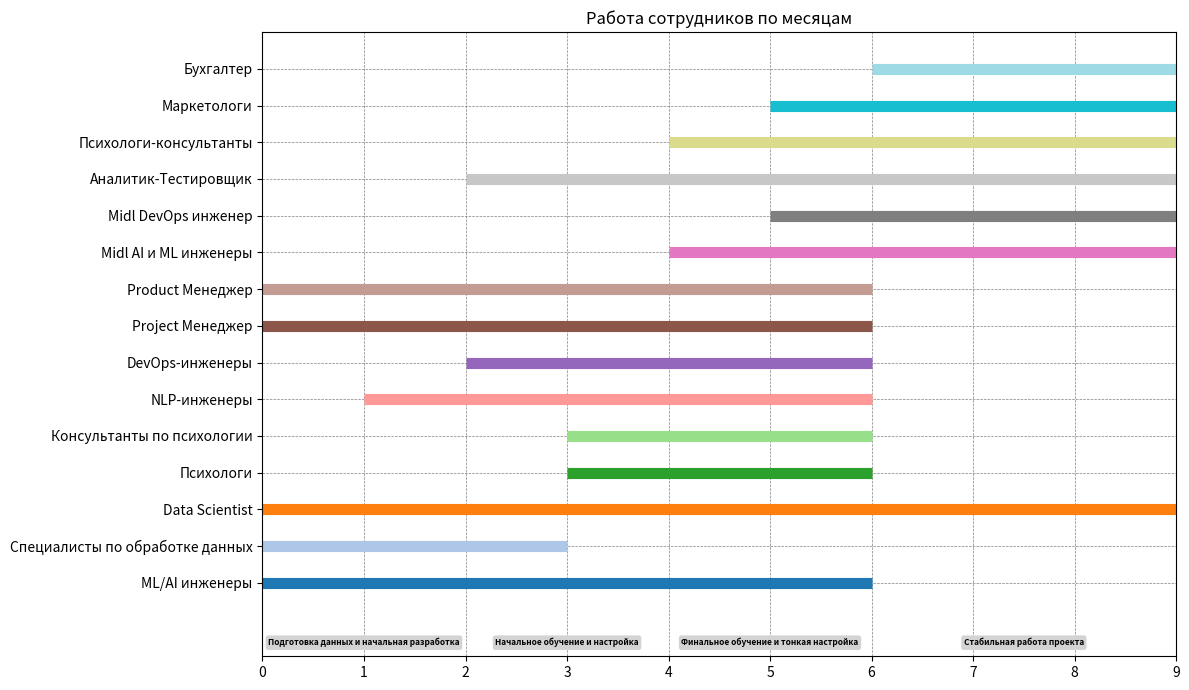

The script that saved this image:
import matplotlib.pyplot as plt
import numpy as np

employee_schedule = [
    ("ML/AI инженеры", 0, 6),
    ("Специалисты по обработке данных", 0, 3),
    ("Data Scientist", 0, 9),
    ("Психологи", 3, 6),
    ("Консультанты по психологии", 3, 6),
    ("NLP-инженеры", 1, 6),
    ("DevOps-инженеры", 2, 6),
    ("Project Менеджер", 0, 6),
    ("Product Менеджер", 0, 6),
    ("Midl AI и ML инженеры", 4, 9),
    ("Midl DevOps инженер", 5, 9),
    ("Аналитик-Тестировщик", 2, 9),
    ("Психологи-консультанты", 4, 9),
    ("Маркетологи", 5, 9),
    ("Бухгалтер", 6, 9),
]

phases = [
    ("Подготовка данных и начальная разработка", 1, 2),
    ("Начальное обучение и настройка", 3, 4),
    ("Финальное обучение и тонкая настройка", 5, 6),
    ("Стабильная работа проекта", 7, 9)
]

months = np.arange(0, 10)
unique_colors = plt.cm.get_cmap('tab20', len(employee_schedule))

fig, ax = plt.subplots(figsize=(12, 7))
for i, (employee, start, end) in enumerate(employee_schedule):
    ax.plot([start, end], [i, i], color=unique_colors(i), lw=8, solid_capstyle="butt")

ax.set_yticks(np.arange(len(employee_schedule)))
ax.set_yticklabels([e[0] for e in employee_schedule])
ax.set_xticks(months)
ax.set_title("Работа сотрудников по месяцам")

for phase, start, end in phases:
    center = (start + end) / 2 - 0.5
    ax.annotate(phase, xy=(center, -1.5), ha='center', va='top', fontsize=6, fontweight='bold',
                bbox=dict(boxstyle="round,pad=0.3", edgecolor='none', facecolor='lightgrey'))

plt.xlim(0, 9)
plt.ylim(-2, len(employee_schedule))

plt.tight_layout()
plt.grid(visible=True, linestyle='--', linewidth=0.5, color='gray')
plt.savefig("employee_schedule.png", bbox_inches='tight')
plt.close()
